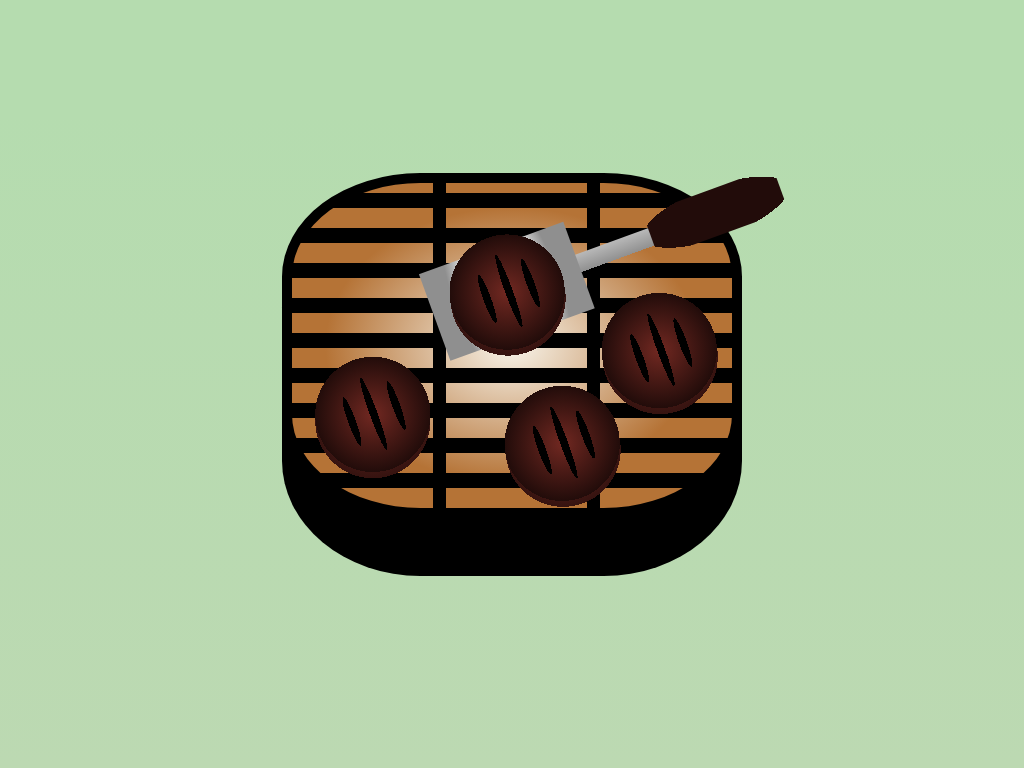

Write a web page that renders exactly this picture using CSS.

<!-- file: 11-burger-divtober-2022.html -->
<!doctype html>
<html lang="en">
<head>
  <meta charset="utf-8">
  <meta name="viewport" content="width=device-width, initial-scale=1">
  <title>11. Burger - Divtober 2022</title>
  <link rel="stylesheet" href="11-burger-divtober-2022.css">
</head>
<body>
<div class="burger"></div>
</body>
</html>


/* file: 11-burger-divtober-2022.css */
/* Greg Robleto · https://codepen.io/robleto/pen/JjvmLme
   Collection: https://github.com/pagespeed-pro/css-art.com/tree/1ce83a9cee23fec9a7b1d665c8b40f9d464c97ee/artwork/11-burger-divtober-2022 */
/*dimensions */
/* Presets */
*, *:before, *:after {
  padding: 0;
  margin: 0;
  box-sizing: border-box;
}

body {
  height: 100vh;
  display: flex;
  justify-content: center;
  align-items: center;
  background: linear-gradient(180deg, #B5DCAF 15%, #BCD9B2 100%);
}

div:before, div:after {
  display: block;
  content: "";
  position: absolute;
}

div.burger {
  width: 60vh;
  height: 50vh;
  position: relative;
  display: flex;
  justify-content: center;
  align-items: center;
  border-radius: 30%;
  background-color: #000000;
  background: linear-gradient(#000000 100%, #000000 100%) 0 0/100% 100% no-repeat;
}

div.burger:before {
  width: 60vh;
  height: 45vh;
  margin-top: -10vh;
  position: relative;
  display: flex;
  border: solid 10px #000000;
  justify-content: start;
  align-items: start;
  border-radius: 30%;
  background: repeating-linear-gradient(0deg, transparent 0 20px, black 20px 35px), repeating-linear-gradient(90deg, transparent 0 32%, black 32% 35%), radial-gradient(ellipse, #F8F4EA 0%, #B57336 60%) 0 0/100% 100% no-repeat;
}

div.burger:after {
  width: 85vh;
  height: 45vh;
  display: flex;
  overflow: visible;
  justify-content: start;
  align-items: start;
  transform: rotateZ(-20deg);
  background: radial-gradient(ellipse, black 0.5vh, #27100f 0.5vh, transparent 0.5vh) calc(14vh + 6.5vh) calc(10vh + 5vh)/1.5vh 10vh no-repeat, radial-gradient(ellipse, black 0.5vh, #27100f 0.5vh, transparent 0.5vh) calc(14vh + 9.5vh) calc(10vh + 2.5vh)/1.5vh 15vh no-repeat, radial-gradient(ellipse, black 0.5vh, #27100f 0.5vh, transparent 0.5vh) calc(14vh + 12.5vh) calc(10vh + 5vh)/1.5vh 10vh no-repeat, radial-gradient(circle, #712821 0vh, #220c0a 7.5vh, transparent 7.5vh) 14vh 10vh/20vh 20vh no-repeat, radial-gradient(circle, #712821 0vh, #361310 7.5vh, transparent 7.5vh) calc(14vh - .75vh) calc(10vh + .25vh)/21vh 21vh no-repeat, radial-gradient(ellipse, black 0.5vh, #27100f 0.5vh, transparent 0.5vh) calc(36vh + 6.5vh) calc(22vh + 5vh)/1.5vh 10vh no-repeat, radial-gradient(ellipse, black 0.5vh, #27100f 0.5vh, transparent 0.5vh) calc(36vh + 9.5vh) calc(22vh + 2.5vh)/1.5vh 15vh no-repeat, radial-gradient(ellipse, black 0.5vh, #27100f 0.5vh, transparent 0.5vh) calc(36vh + 12.5vh) calc(22vh + 5vh)/1.5vh 10vh no-repeat, radial-gradient(circle, #712821 0vh, #220c0a 7.5vh, transparent 7.5vh) 36vh 22vh/20vh 20vh no-repeat, radial-gradient(circle, #712821 0vh, #361310 7.5vh, transparent 7.5vh) calc(36vh - .75vh) calc(22vh + .25vh)/21vh 21vh no-repeat, radial-gradient(ellipse, black 0.5vh, #27100f 0.5vh, transparent 0.5vh) calc(36vh + 6.5vh) calc(1vh + 5vh)/1.5vh 10vh no-repeat, radial-gradient(ellipse, black 0.5vh, #27100f 0.5vh, transparent 0.5vh) calc(36vh + 9.5vh) calc(1vh + 2.5vh)/1.5vh 15vh no-repeat, radial-gradient(ellipse, black 0.5vh, #27100f 0.5vh, transparent 0.5vh) calc(36vh + 12.5vh) calc(1vh + 5vh)/1.5vh 10vh no-repeat, radial-gradient(circle, #712821 0vh, #220c0a 7.5vh, transparent 7.5vh) 36vh 1vh/20vh 20vh no-repeat, radial-gradient(circle, #712821 0vh, #361310 7.5vh, transparent 7.5vh) calc(36vh - .75vh) calc(1vh + .25vh)/21vh 21vh no-repeat, radial-gradient(ellipse, black 0.5vh, #27100f 0.5vh, transparent 0.5vh) calc(52vh + 6.5vh) calc(15vh + 5vh)/1.5vh 10vh no-repeat, radial-gradient(ellipse, black 0.5vh, #27100f 0.5vh, transparent 0.5vh) calc(52vh + 9.5vh) calc(15vh + 2.5vh)/1.5vh 15vh no-repeat, radial-gradient(ellipse, black 0.5vh, #27100f 0.5vh, transparent 0.5vh) calc(52vh + 12.5vh) calc(15vh + 5vh)/1.5vh 10vh no-repeat, radial-gradient(circle, #712821 0vh, #220c0a 7.5vh, transparent 7.5vh) 52vh 15vh/20vh 20vh no-repeat, radial-gradient(circle, #712821 0vh, #361310 7.5vh, transparent 7.5vh) calc(52vh - .75vh) calc(15vh + .25vh)/21vh 21vh no-repeat, radial-gradient(ellipse 35% 140% at 50% 50%, #D9D9D9 70%, #8F8F8F 100%) 36vh 5vh/20vh 12vh no-repeat, radial-gradient(ellipse, #220c0a 10vh, transparent 10vh) 66vh 7.5vh/18vh 6vh no-repeat, linear-gradient(#CCCCCC -19.15%, #909090 40%, transparent 40%) 54vh 9.5vh/17vh 6vh no-repeat;
}
